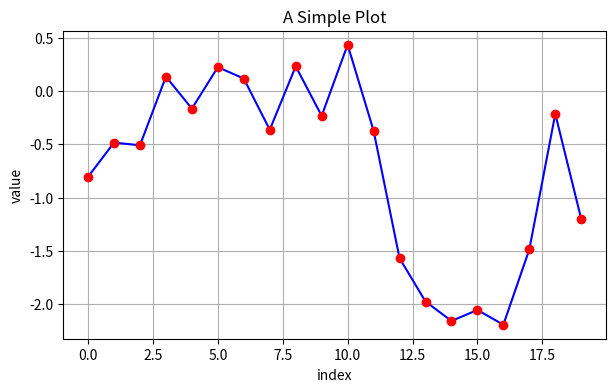
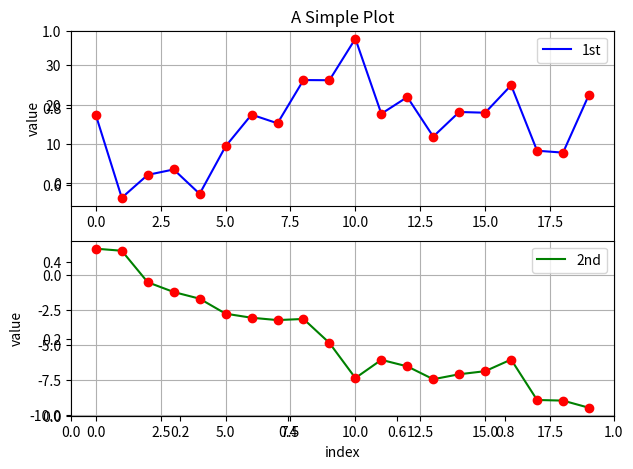

Reproduce these figures in Python, in order.
import numpy as np
import matplotlib as mpl
import matplotlib.pyplot as plt

np.random.seed(1000)
y = np.random.standard_normal(20)

#plt.plot(y.cumsum())

x = range(len(y))

plt.figure(figsize=(7,4))
#plt.plot(x,y)
plt.plot(y.cumsum(), 'b', lw=1.5)
plt.plot(y.cumsum(), 'ro')
plt.grid(True)
plt.axis('tight')
plt.xlabel('index')
plt.ylabel('value')
plt.title('A Simple Plot')

# 2
np.random.seed(2000)
y = np.random.standard_normal((20,2)).cumsum(axis=0)
print(y)

y[:,0] = y[:,0]*10

plt.figure(figsize=(7,5))
plt.title('A Simple Plot')
plt.subplot(211)
plt.plot(y[:,0], 'b', lw=1.5, label='1st')
plt.plot(y[:,0], 'ro')
plt.grid(True)
plt.legend(loc=0)
plt.axis('tight')
#plt.xlabel('index')
plt.ylabel('value')

plt.subplot(212)
plt.plot(y[:,1], 'g', lw=1.5, label='2nd')
plt.plot(y[:,1], 'ro')
plt.grid(True)
plt.legend(loc=0)
plt.axis('tight')
plt.xlabel('index')
plt.ylabel('value')
